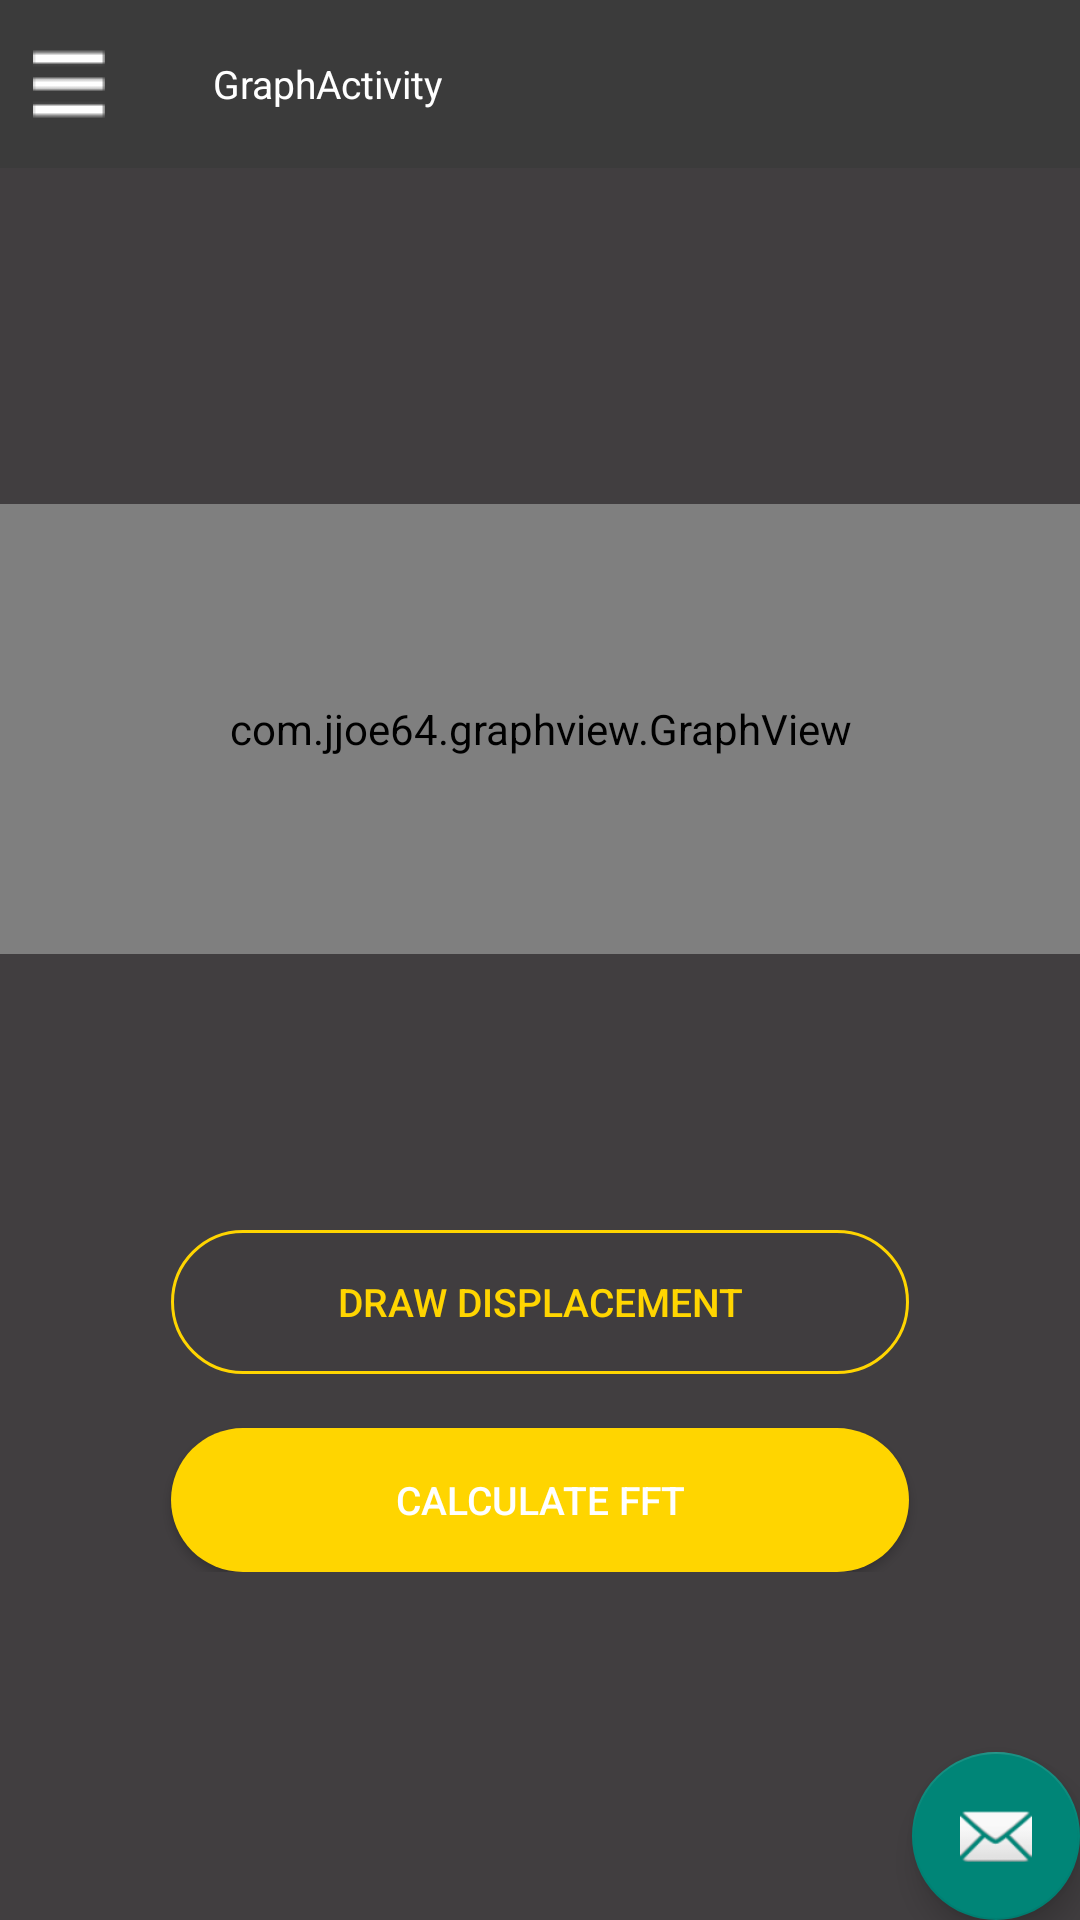

Reconstruct the res/layout file that produces this screen, plus the resources it refers to.
<!-- AndroidManifest.xml: activity theme AppTheme.NoActionBar -->
<!-- res/layout/activity_graph.xml -->
<?xml version="1.0" encoding="utf-8"?>
<android.support.v4.widget.DrawerLayout xmlns:android="http://schemas.android.com/apk/res/android"
    xmlns:app="http://schemas.android.com/apk/res-auto"
    xmlns:tools="http://schemas.android.com/tools"
    android:id="@+id/drawer_layout"
    android:layout_width="match_parent"
    android:layout_height="match_parent"
    tools:context=".GraphActivity"
    tools:ignore="missingPrefix">


    <FrameLayout
        android:layout_width="match_parent"
        android:layout_height="match_parent"
        android:background="@color/color_08">


        <FrameLayout
            android:layout_width="match_parent"
            android:layout_height="wrap_content">


            <android.support.design.widget.AppBarLayout
                android:layout_width="match_parent"
                android:layout_height="wrap_content"
                android:background="@color/color_07"
                >


                <LinearLayout
                    android:layout_width="match_parent"
                    android:layout_height="wrap_content"
                    android:gravity="center"
                    android:orientation="horizontal">

                    <FrameLayout
                        android:id="@+id/drawer_btn"
                        android:layout_width="24dp"
                        android:layout_height="24dp"
                        android:layout_marginLeft="11dp"
                        android:layout_marginRight="18dp"
                        android:background="@drawable/group">

                    </FrameLayout>

                    <FrameLayout
                        android:layout_width="match_parent"
                        android:layout_height="?attr/actionBarSize"
                        android:layout_marginLeft="18dp"
                        android:layout_gravity="center|start">

                        <TextView
                            android:layout_width="match_parent"
                            android:layout_height="wrap_content"
                            android:layout_gravity="center|start"
                            android:gravity="center|start"
                            android:text="@string/title_activity_graph"
                            android:textSize="13sp"
                            android:textColor="@color/color_03"/>
                    </FrameLayout>
                </LinearLayout>



            </android.support.design.widget.AppBarLayout>
        </FrameLayout>


        <include layout="@layout/content_graph" />

        <android.support.design.widget.FloatingActionButton
            android:id="@+id/fab"
            android:layout_width="wrap_content"
            android:layout_height="wrap_content"
            android:layout_gravity="bottom|end"
            android:layout_margin="@dimen/fab_margin"
            app:srcCompat="@android:drawable/ic_dialog_email" />
    </FrameLayout>


    <android.support.design.widget.NavigationView

        android:layout_width="307dp"
        android:layout_height="match_parent"
        android:layout_gravity="start"
        app:itemIconTint="@android:color/white"
        app:itemTextColor="@android:color/black">

        <LinearLayout
            android:layout_width="match_parent"
            android:layout_height="match_parent"
            android:orientation="vertical">

            <FrameLayout
                android:layout_width="match_parent"
                android:layout_height="match_parent">

                <include layout="@layout/drawer_list" />
            </FrameLayout>

        </LinearLayout>
    </android.support.design.widget.NavigationView>

</android.support.v4.widget.DrawerLayout>
<!-- res/layout/content_graph.xml (included above) -->
<?xml version="1.0" encoding="utf-8"?>
<android.support.constraint.ConstraintLayout xmlns:android="http://schemas.android.com/apk/res/android"
    xmlns:app="http://schemas.android.com/apk/res-auto"
    xmlns:tools="http://schemas.android.com/tools"
    android:layout_width="match_parent"
    android:layout_height="match_parent"
    app:layout_behavior="@string/appbar_scrolling_view_behavior"
    tools:context=".GraphActivity"
    tools:showIn="@layout/activity_graph">

    <LinearLayout
        android:layout_width="match_parent"
        android:layout_height="match_parent"
        android:orientation="vertical"
        android:layout_marginTop="168dp">
        <com.jjoe64.graphview.GraphView
            android:layout_width="match_parent"
            android:layout_height="150dip"
            android:id="@+id/graph" />


        <LinearLayout
            android:layout_width="match_parent"
            android:layout_height="wrap_content"
            android:orientation="vertical"
            android:layout_gravity="start|center"
            android:layout_marginTop="92dp">

            <Button
                android:id="@+id/dis_graph_btn"
                android:layout_width="246dp"
                android:layout_height="wrap_content"
                android:onClick="displace_touch"
                android:text="Draw Displacement"
                android:textSize="13sp"
                android:textColor="@color/color_10"
                android:layout_gravity="center"
                android:background="@drawable/btn_corner"
                android:layout_marginBottom="18dp"/>

            <Button
                android:id="@+id/fft_graph_btn"
                android:layout_width="246dp"
                android:layout_height="wrap_content"
                android:text="Calculate FFT"
                android:textSize="13sp"
                android:textColor="@color/color_03"
                android:layout_gravity="center"
                android:background="@drawable/btn_corner2"/>

        </LinearLayout>


    </LinearLayout>
</android.support.constraint.ConstraintLayout>
<!-- res/layout/drawer_list.xml (included above) -->
<?xml version="1.0" encoding="utf-8"?>
<LinearLayout xmlns:android="http://schemas.android.com/apk/res/android"
    xmlns:app="http://schemas.android.com/apk/res-auto"
    xmlns:tools="http://schemas.android.com/tools"
    tools:ignore="missingPrefix"
    android:orientation="vertical"
    android:layout_width="match_parent"
    android:layout_height="match_parent"
    android:background="@color/color_02"
    >

    <FrameLayout
        android:layout_width="match_parent"
        android:layout_height="wrap_content"
        android:layout_marginBottom="25dp"
        android:paddingTop="33dp">

        <TextView
            android:layout_width="match_parent"
            android:layout_height="wrap_content"
            android:layout_gravity="left|top"
            android:layout_marginLeft="24dp"
            android:text="@string/drawer_header_title"
            android:textSize="15sp"
            android:textColor="@color/color_03"/>
    </FrameLayout>


    <LinearLayout
        android:id="@+id/nav_item_01"
        android:layout_width="match_parent"
        android:layout_height="46dp"
        android:orientation="horizontal"
        android:paddingLeft="19dp">

        <FrameLayout
            android:layout_width="74dp"
            android:layout_height="wrap_content"
            android:layout_gravity="center">


            <FrameLayout
                android:layout_width="24dp"
                android:layout_height="24dp"
                android:background="@drawable/ic_map"/>
            
                
                
                
        </FrameLayout>

        <TextView
            android:layout_width="match_parent"
            android:layout_height="40dp"
            android:gravity="left|center"
            android:text="@string/drawer_list_item_map"
            style="@style/drawer_list_item" />

    </LinearLayout>

    <LinearLayout
        android:id="@+id/nav_item_02"
        android:layout_width="match_parent"
        android:layout_height="wrap_content"
        android:orientation="horizontal"
        android:paddingLeft="19dp">

        <FrameLayout
            android:layout_width="74dp"
            android:layout_height="24dp"
            android:layout_gravity="center">

            <FrameLayout
                android:layout_width="24dp"
                android:layout_height="24dp"
                android:background="@drawable/ic_graph_activity"/>
            
                
                
                
        </FrameLayout>

        <TextView
            android:layout_width="match_parent"
            android:layout_height="40dp"
            android:gravity="left|center"
            android:text="@string/drawer_list_item_graph"
            style="@style/drawer_list_item" />

    </LinearLayout>

    <LinearLayout
        android:id="@+id/nav_item_03"
        android:layout_width="match_parent"
        android:layout_height="46dp"
        android:orientation="horizontal"
        android:paddingLeft="19dp">

        <FrameLayout
            android:layout_width="74dp"
            android:layout_height="24dp"
            android:layout_gravity="center">

            <FrameLayout
                android:layout_width="24dp"
                android:layout_height="24dp"
                android:background="@drawable/ic_menuactivity"/>
            
                
                
                
        </FrameLayout>

        <TextView
            android:layout_width="match_parent"
            android:layout_height="40dp"
            android:gravity="left|center"
            android:text="@string/drawer_list_item_menu"
            style="@style/drawer_list_item" />

    </LinearLayout>
</LinearLayout>
<!-- resources referenced by this layout -->
<resources>
  <color name="color_02">#F2413e40</color>
  <color name="color_03">#ffffff</color>
  <color name="color_07">#3b3b3b</color>
  <color name="color_08">#413e40</color>
  <color name="color_10">#ffd500</color>
  <!-- drawable btn_corner (drawable) -->
  <?xml version="1.0" encoding="utf-8"?>
  <shape xmlns:android="http://schemas.android.com/apk/res/android"
  android:shape="rectangle" android:padding="30dp">
  <solid android:color="@color/color_02"/>
  <corners
      android:bottomRightRadius="30dp"
      android:bottomLeftRadius="30dp"
      android:topLeftRadius="30dp"
      android:topRightRadius="30dp"/>
  <stroke android:width="1dp"
      android:color="@color/color_10" />
  </shape>
  <!-- drawable btn_corner2 (drawable) -->
  <?xml version="1.0" encoding="utf-8"?>
  <shape xmlns:android="http://schemas.android.com/apk/res/android"
      android:shape="rectangle" android:padding="10dp">
      <solid android:color="@color/color_10"/>
      <corners
          android:bottomRightRadius="30dp"
          android:bottomLeftRadius="30dp"
          android:topLeftRadius="30dp"
          android:topRightRadius="30dp"/>
  </shape>
  <!-- drawable group: png bitmap (drawable-xhdpi, 152 bytes) -->
  <!-- drawable ic_graph_activity: png bitmap (drawable-xhdpi, 145 bytes) -->
  <!-- drawable ic_map: png bitmap (drawable-xhdpi, 567 bytes) -->
  <!-- drawable ic_menuactivity: png bitmap (drawable-xhdpi, 166 bytes) -->
  <string name="drawer_header_title">Menu</string>
  <string name="drawer_list_item_graph">Graph activity</string>
  <string name="drawer_list_item_map">Map</string>
  <string name="drawer_list_item_menu">Menu activity</string>
  <string name="title_activity_graph">GraphActivity</string>
  <style name="drawer_list_item">
          <item name="android:textColor">@android:color/white</item>
          <item name="android:textSize">14sp</item>
      </style>
  <style name="AppTheme.NoActionBar">
          <item name="windowActionBar">false</item>
          <item name="windowNoTitle">true</item>
      </style>
</resources>
